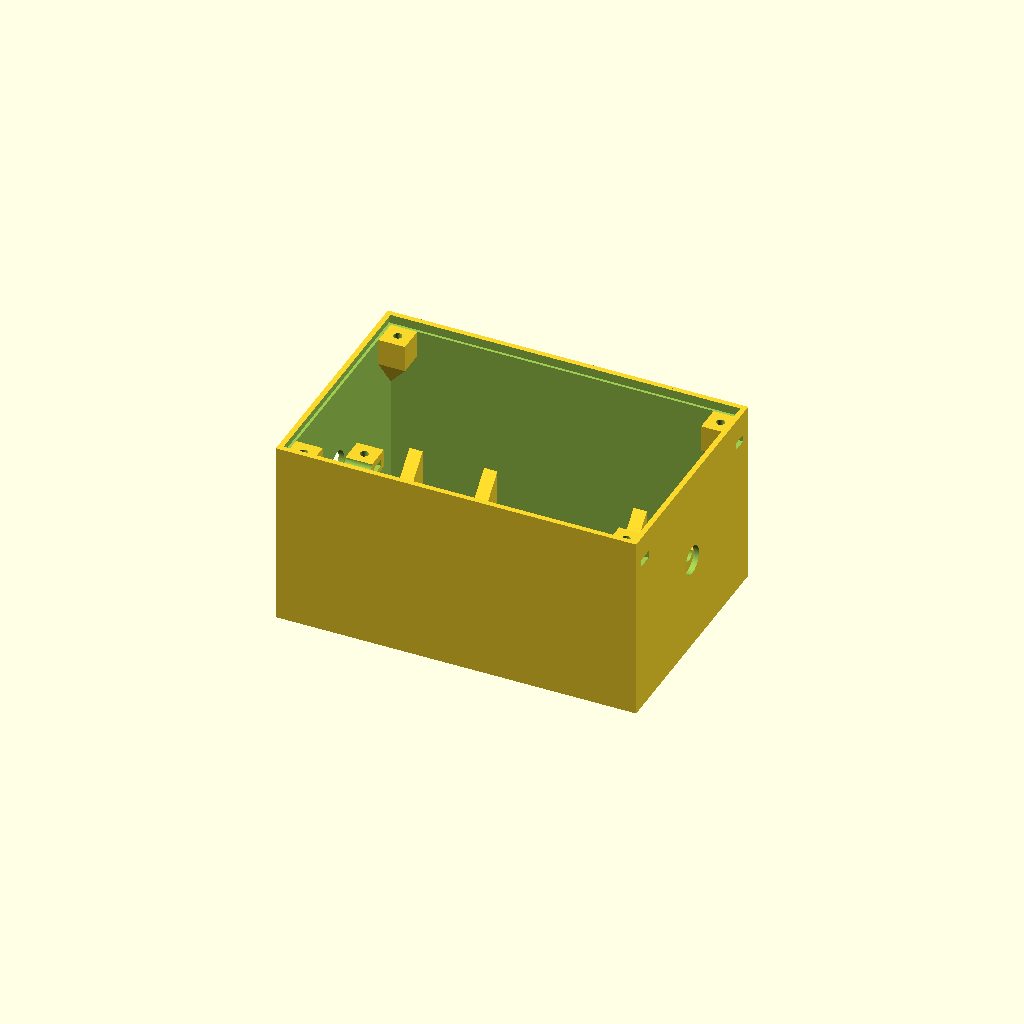
Cell 1 — every parameter at its default value.
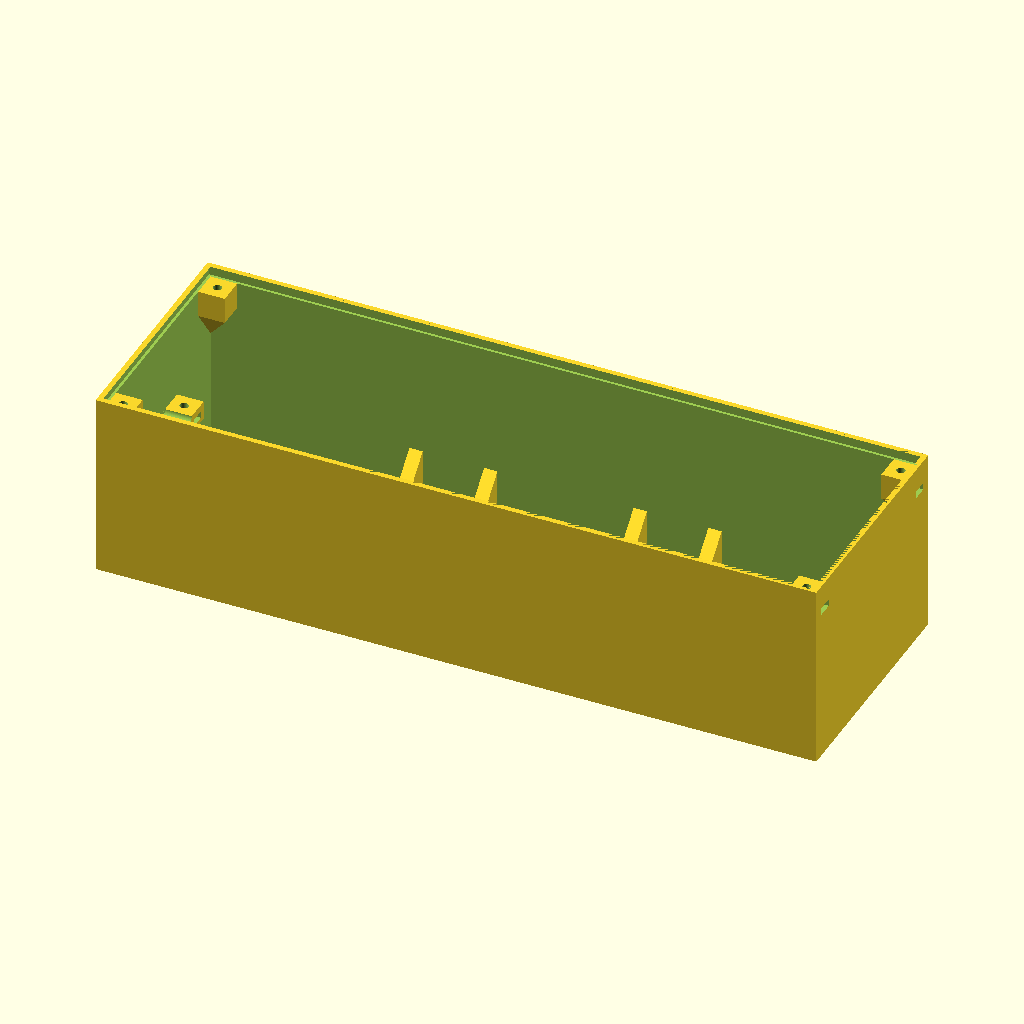
Cell 2 — boxlength set to 270, the other parameters unchanged.
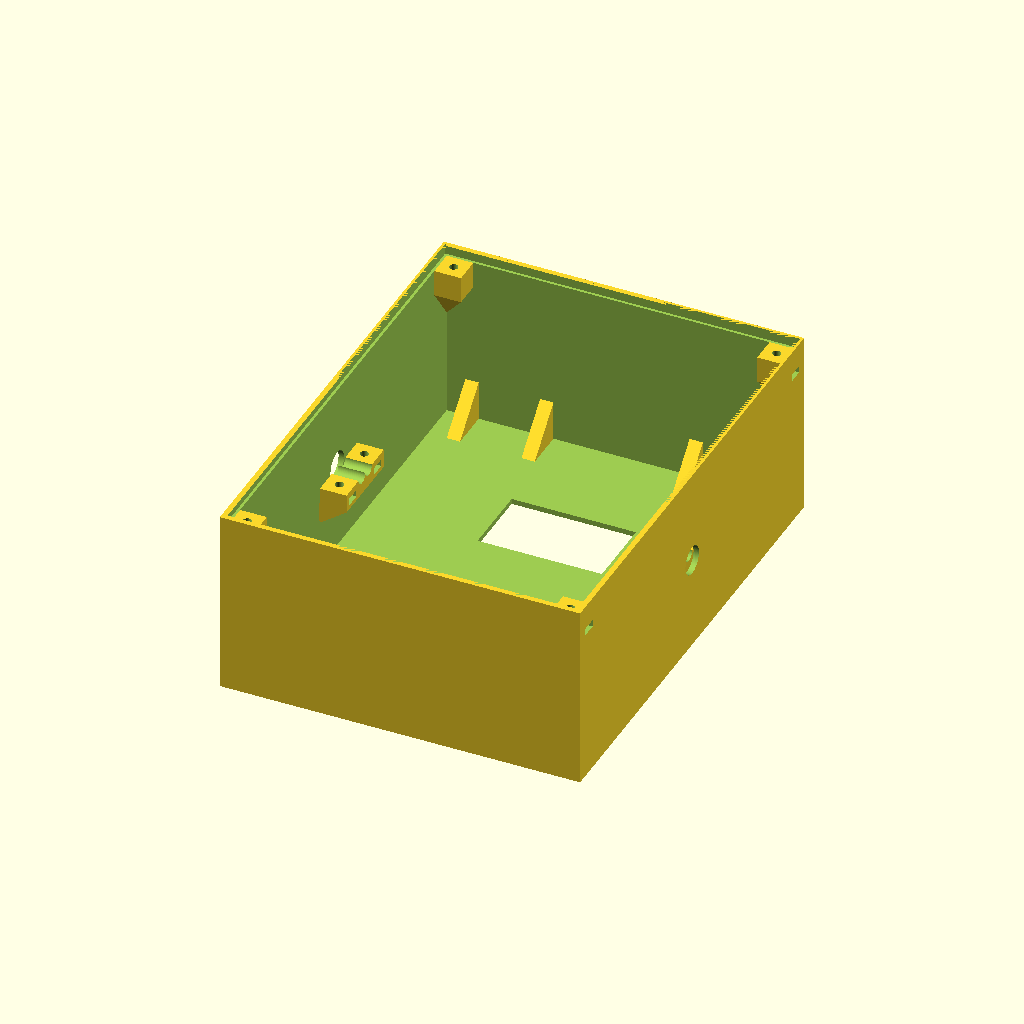
Cell 3: boxwidth = 180 (everything else at default).
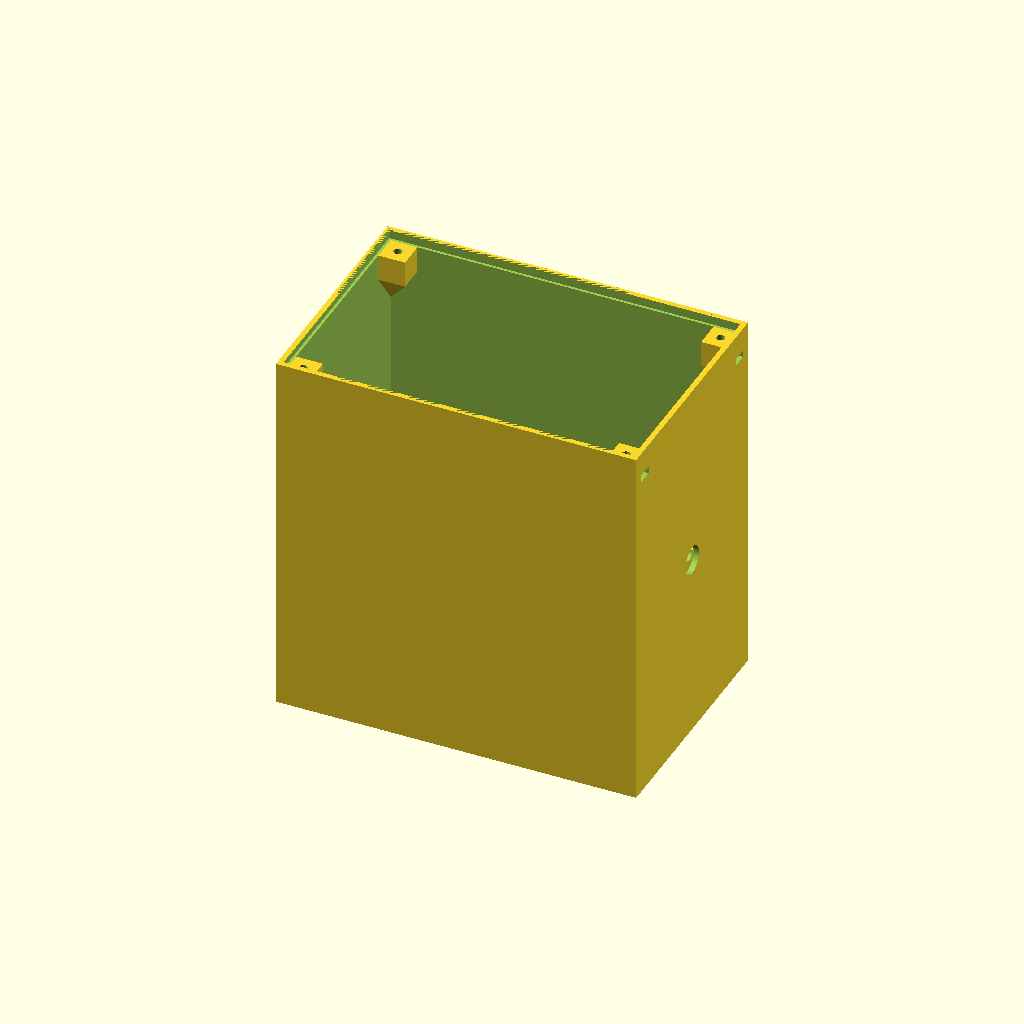
Cell 4 — boxheight set to 140, the other parameters unchanged.
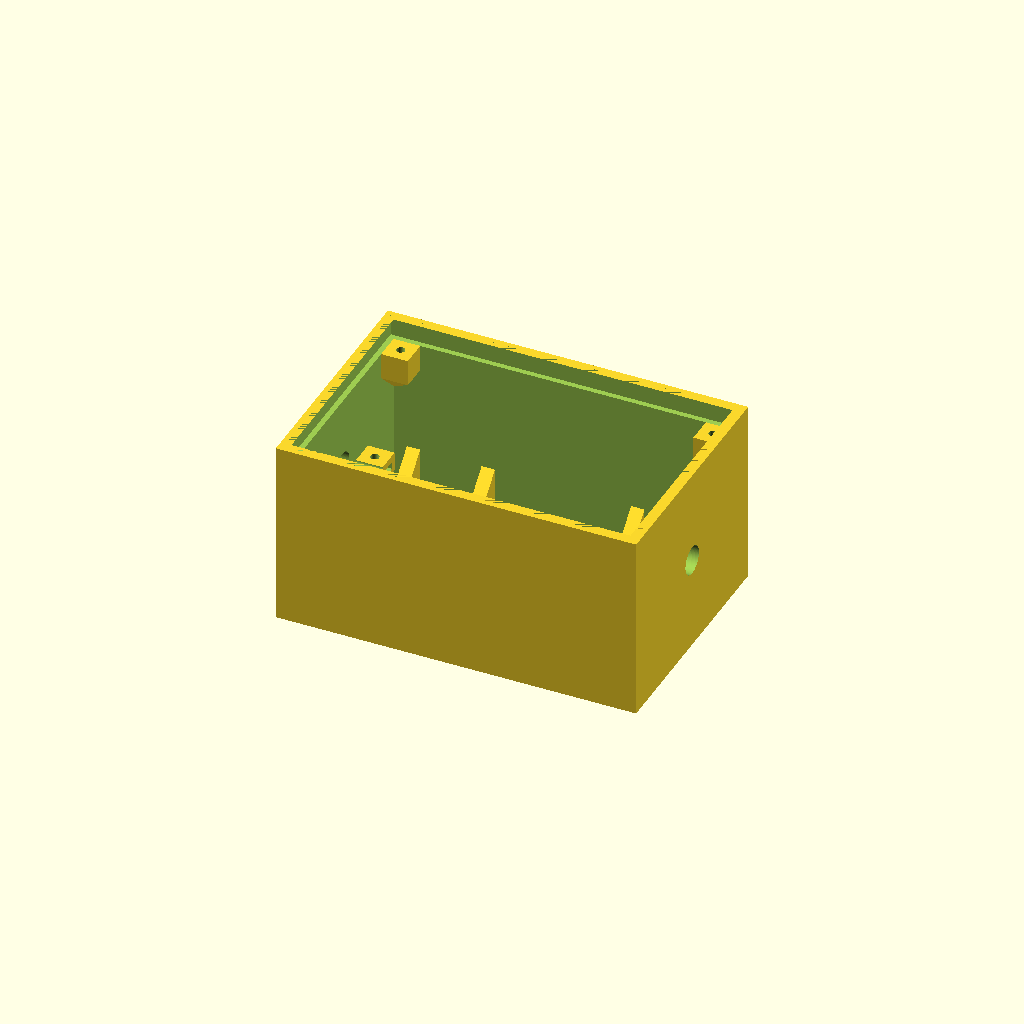
Cell 5: the same model with thicknesswall = 8.
One fixed orthographic camera (rotation 55°, 0°, 25°; colour scheme Cornfield) for every cell.
Source of the model, CAD/src/internal_socket_box/box.scad:
include  <../../parameters.scad>;

//velikost boxu
boxlength = 135;
boxwidth = 90;
boxheight = 70;
thicknesswall = 4;

wirediameter=5.4;

//vstup napajecich vodicu
powersourceinputdiameter = wirediameter*2;

//vyrez pro 12 V zasuvku
cutoutheight=71;
cutoutwidth=20;
xscrewposition=41;
yscrewposition=11;

//vyrez pro voltmetr
voltmetr_cutoutwidth = 25.8 + 1.5;
voltmetr_cutoutlength = 45.08 + 1.5;
//zapust sroubu (domecek pro matky)
embeddingheight= 10;
embeddingdiameter= 10;

//upevneni privodnichvodicu
sleevelength=30;
sleevewidth=10;
sleeveheight=7;
sleeveheightupper=5;

//podpory
supportlength=15;
supportwidth=5;
supportheight=15;
supportquantity=2;
supportpitch=28;

// box
difference(){
  cube(size=[boxlength,boxwidth,boxheight],center=true);
  translate([0,0,thicknesswall/2])
    cube(size=[boxlength-thicknesswall,boxwidth-thicknesswall,boxheight],center=true);

  //vyrez pro ulozeni vika
  translate([0,0,boxheight/2-thicknesswall/2])
    cube(size=[boxlength-(thicknesswall/2),boxwidth-(thicknesswall/2),thicknesswall],center=true);

  //vyrezem pro zasuvku 12V
  translate([0,-boxwidth/5,-boxheight/2+thicknesswall])
    cube(size=[cutoutheight,cutoutwidth,thicknesswall+5],center=true);

//vyrez pro voltmetr
translate([0,boxwidth/5,-boxheight/2])
cube([voltmetr_cutoutlength,voltmetr_cutoutwidth,thicknesswall+5],center=true);

  //generovani otvoru pro pripojeni 12 V zasuvky
  screwhole();
  mirror(v=[1,0,0]){
    screwhole();
  }
  mirror(v=[1,0,0]){
    mirror(v=[0,1,0]){
      screwhole();
    }
  }
  mirror(v=[0,1,0]){
    screwhole();
  }
  //diry pro srouby-pripojeni 12 V zasuvky do dna
  translate([xscrewposition,yscrewposition-boxwidth/5,-boxheight/2-0.5])
    cylinder(h=thicknesswall,d=M3_screw_diameter,$fn=100);
  //zapusteni setihranu pro lepsi pripojeni 12 V panelu
  translate([xscrewposition,yscrewposition-boxwidth/5,-boxheight/2+M3_nut_height/2-0.5])
    cylinder(h=M3_nut_height,d=M3_nut_diameter,$fn=6);

      translate([-xscrewposition,yscrewposition-boxwidth/5,-boxheight/2])
        cylinder(h=thicknesswall,d=M3_screw_diameter,$fn=100);
      //zapusteni setihranu pro lepsi pripojeni 12 V panelu
      translate([-xscrewposition,yscrewposition-boxwidth/5,-boxheight/2+M3_nut_height/2-0.5])
        cylinder(h=M3_nut_height,d=M3_nut_diameter,$fn=6);

        translate([xscrewposition,-yscrewposition-boxwidth/5,-boxheight/2])
          cylinder(h=thicknesswall,d=M3_screw_diameter,$fn=100);
        //zapusteni setihranu pro lepsi pripojeni 12 V panelu
        translate([xscrewposition,-yscrewposition-boxwidth/5,-boxheight/2+M3_nut_height/2-0.5])
          cylinder(h=M3_nut_height,d=M3_nut_diameter,$fn=6);

          translate([-xscrewposition,-yscrewposition-boxwidth/5,-boxheight/2])
            cylinder(h=thicknesswall,d=M3_screw_diameter,$fn=100);
          //zapusteni setihranu pro lepsi pripojeni 12 V panelu
          translate([-xscrewposition,-yscrewposition-boxwidth/5,-boxheight/2+M3_nut_height/2-0.5])
            cylinder(h=M3_nut_height,d=M3_nut_diameter,$fn=6);

  //otvor pro vstup napajecich vodicu
  rotate([0,90,0]){
    cylinder(h=180,d=powersourceinputdiameter,$fn=100,center=true);
  }
}
blind_plug();
mirror(v=[1,0,0]){
blind_plug();
}

// generovani boxu pro ulozeni matek maticek
blind_plug();
nutbox();
mirror(v=[1,0,0]){
  nutbox();
  blind_plug();
}
mirror(v=[1,0,0]){
  mirror(v=[0,1,0]){
    nutbox();
    blind_plug();
  }
}
mirror(v=[0,1,0]){
  nutbox();
  blind_plug();
}

//generovani ukotveni privodnich kabelu
translate(([-boxlength/2+thicknesswall+sleeveheight/2,0,-sleeveheight/2]))
    rotate([0,0,90]){
        anchorwiring();

}
translate(([+boxlength/2-thicknesswall-sleeveheight/2,0,-sleeveheight/2]))
    rotate([180,180,90]){
        anchorwiring();

}

//modul ulozeni matek pro pripevneni vika
module nutbox (){
    difference(){
        hull(){
            translate([boxlength/2-thicknesswall/2-embeddingdiameter/2,boxwidth/2-thicknesswall/2-embeddingdiameter/2,boxheight/2-embeddingheight/2-thicknesswall])
                cube(size=[embeddingdiameter,embeddingdiameter,embeddingheight],center=true);
            //podpora pro tisk
            translate([boxlength/2 - thicknesswall/2, boxwidth/2 - thicknesswall/2, boxheight/2 - embeddingheight*2])
                cylinder(h = 15, d = 0.01, $fn = 4, center=true);
        }
        //pruchozi dira pro sroub
        translate([boxlength/2-thicknesswall/2-embeddingdiameter/2,boxwidth/2-thicknesswall/2-embeddingdiameter/2,boxheight/2-embeddingheight-7])
            cylinder(h = 17, d = M3_screw_diameter, $fn=100);
        //ulozeni matky sestihran
        translate([boxlength/2-thicknesswall/2-embeddingdiameter/2,boxwidth/2-thicknesswall/2-embeddingdiameter/2,boxheight/2-embeddingheight/2-M3_nut_height-thicknesswall])
            cylinder(h = M3_nut_height, d = M3_nut_diameter, $fn=6);
        //vyrez pro vlozeni matky
        translate([boxlength/2-thicknesswall/2-1,boxwidth/2-thicknesswall/2-embeddingdiameter/2,boxheight/2-embeddingheight/2-M3_nut_height/2-thicknesswall])
            cube(size=[6,M3_nut_diameter*0.9,M3_nut_height],center=true);
    }
}

//module pro diry pro pripojeni 12 V
module screwhole(){

  //otvor pro vlozeni matky z vnejsi strany
  translate([boxlength/2-thicknesswall/2,boxwidth/2-thicknesswall/2-(embeddingdiameter)/2,boxheight/2-embeddingheight/2-M3_nut_height/2-thicknesswall])
    cube(size=[6,M3_nut_diameter*0.9,M3_nut_height],center=true);
}

//modul-ukoveni privodnich vodicu
module anchorwiring(){
  difference(){
    hull(){
        cube(size=[sleevelength,sleevewidth,sleeveheight],center=true);
        translate([0,sleevewidth/2-0.2,-10])
            rotate([0,90,0]){
                cylinder(h=sleevelength,d=1,$fn=4,center=true);
            }
        }
    // vyrez pro ulozeni vodicu
    translate([-wirediameter/2,0,sleeveheight/2])
        rotate([90,0,0]){
            cylinder(h=sleevewidth+2,d=wirediameter,$fn=100,center=true);
    }
    translate([wirediameter/2,0,sleeveheight/2])
        rotate([90,0,0]){
            cylinder(h=sleevewidth+2,d=wirediameter,$fn=100,center=true);
    }
    //pruchod pro sroub
    translate([10,0,-sleeveheight])
        rotate([0,0,90]){
            cylinder(h=sleeveheight*3,d=M3_screw_diameter,$fn=100);
    }
    translate([-10,0,-sleeveheight])
        rotate([0,0,90]){
            cylinder(h=sleeveheight*3,d=M3_screw_diameter,$fn=100);
    }
    //vyrez pro ulozeni matky M3
    translate([-10,0,-sleeveheight/2+3])
        rotate([0,0,90]){
            cylinder(h=M3_nut_height,d=M3_nut_diameter,$fn=6,center=true);
    }
    translate([10,0,-sleeveheight/2+3])
        rotate([0,0,90]){
            cylinder(h=M3_nut_height,d=M3_nut_diameter,$fn=6,center=true);
    }

    //vyrez pro vlozeni matek M3
    translate([-10,-M3_nut_diameter/2,-sleeveheight/2+3])
    cube([6-0.2,M3_nut_diameter,M3_nut_height],center=true);

    translate([10,-M3_nut_diameter/2,-sleeveheight/2+3])
    cube([6-0.2,M3_nut_diameter,M3_nut_height],center=true);

  }
}
module blind_plug(){
    //zaslepka pro tisk
    translate([-boxlength/2+thicknesswall+sleeveheight/2,sleevewidth,-sleeveheight/2+3-M3_nut_height+layer_thickness*2.34])
    cube([5,sleevewidth,layer_thickness],center=true);

    translate([boxlength/2-thicknesswall/2-embeddingdiameter/2-2.5,boxwidth/2-thicknesswall/2-embeddingdiameter/2-2.5,boxheight/2-embeddingheight/2-thicknesswall])
    cube([5,5,layer_thickness]);

}

module support(l, w, h){
       polyhedron(
               points=[[0,0,0], [l,0,0], [l,w,0], [0,w,0], [0,w,h], [l,w,h]],
               faces=[[0,1,2,3],[5,4,3,2],[0,4,5,1],[0,3,4],[5,2,1]]
    );
}

for(i=[1:supportquantity]){
    translate([supportpitch*i-supportwidth/2,boxwidth/2-thicknesswall/2-supportlength,-boxheight/2+thicknesswall/2])
        support(supportwidth,supportlength,supportheight);

    translate([-supportpitch*i-supportwidth/2,boxwidth/2-thicknesswall/2-supportlength,-boxheight/2+thicknesswall/2])
        support(supportwidth,supportlength,supportheight);
}
rotate([0,0,180]){
    for(i=[1:supportquantity])
    {
        translate([supportpitch*i-supportwidth/2,boxwidth/2-thicknesswall/2-supportlength,-boxheight/2+thicknesswall/2])
            support(supportwidth,supportlength,supportheight);

        translate([-supportpitch*i-supportwidth/2,boxwidth/2-thicknesswall/2-supportlength,-boxheight/2+thicknesswall/2])
            support(supportwidth,supportlength,supportheight);
    }
}
Customizer parameters (derived from the source; name, type, default, range or options):
boxlength: number, default 135
boxwidth: number, default 90
boxheight: number, default 70
thicknesswall: number, default 4
wirediameter: number, default 5.4
cutoutheight: number, default 71
cutoutwidth: number, default 20
xscrewposition: number, default 41
yscrewposition: number, default 11
embeddingheight: number, default 10
embeddingdiameter: number, default 10
sleevelength: number, default 30
sleevewidth: number, default 10
sleeveheight: number, default 7
sleeveheightupper: number, default 5
supportlength: number, default 15
supportwidth: number, default 5
supportheight: number, default 15
supportquantity: number, default 2
supportpitch: number, default 28
